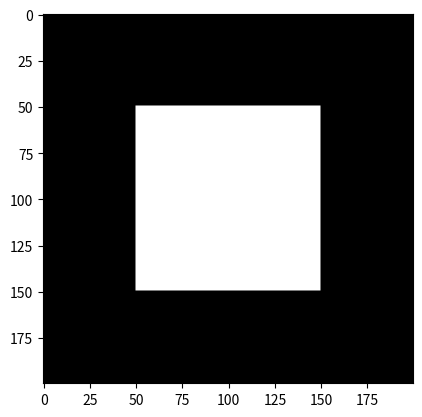
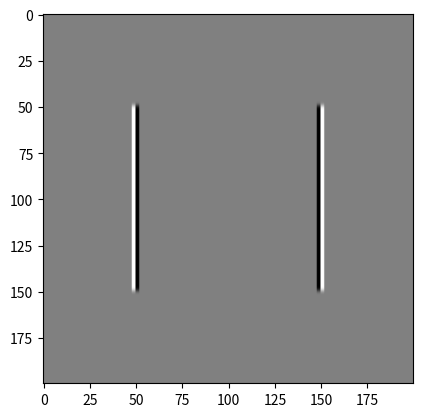
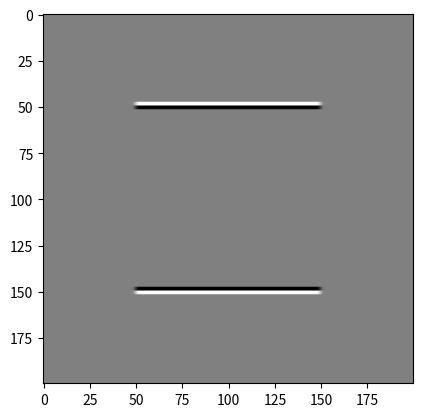
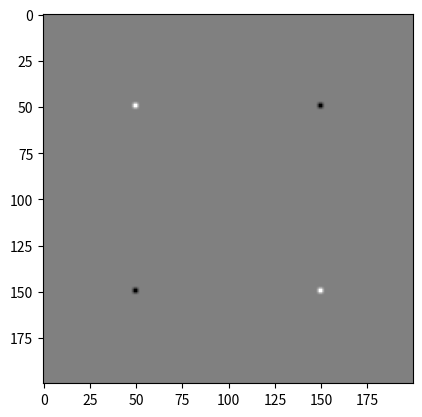
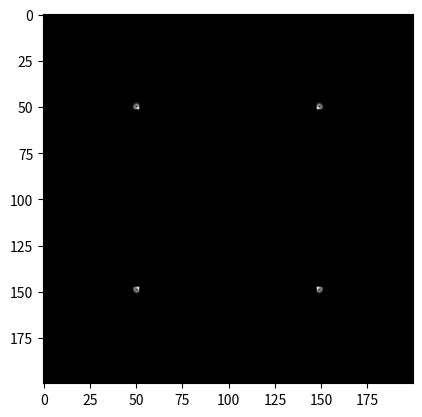

These charts were generated, in order, by the following Python code:
#Demo for commiting file
import numpy as np 
from scipy import signal
import matplotlib.pyplot as plt


def myHarris(image):
    
    sobelx = np.array([[-1, 0, 1],
                      [-2 , 0 , 2],
                      [-1,  0 ,1]])
    sobely = np.array([[-1, -2, -1],
                       [0, 0, 0],
                       [1, 2, 1]])

    Ixx = signal.convolve2d(signal.convolve2d(image, sobelx, "same"),sobelx,"same")
    
    Iyy = signal.convolve2d(signal.convolve2d(image, sobely, "same"),sobely,"same")
    
    Ixy = signal.convolve2d(signal.convolve2d(image, sobelx, "same"),sobely,"same")
    
    plt.figure("Original Image")
    plt.set_cmap("gray")
    plt.imshow(image)
    
    plt.figure("Ixx")
    plt.imshow(Ixx)
    
    plt.figure("Iyy")
    plt.imshow(Iyy)
    
    plt.figure("Ixy")
    plt.imshow(Ixy)
    
    det = Ixx * Iyy - Ixy**2
    trace = Ixx + Iyy
    
    H = det - 0.2 * trace
    
    plt.figure("Harris")
    plt.imshow(np.abs(H))
    plt.show()


    
    
image = np.zeros((200,200))
image[50:150,50:150] = 255

myHarris(image)
    

